Dataset: datasets (GitHub, MatthiasDR96/vision_demonstrator). Classes: c-not defect, no defect, scratch.

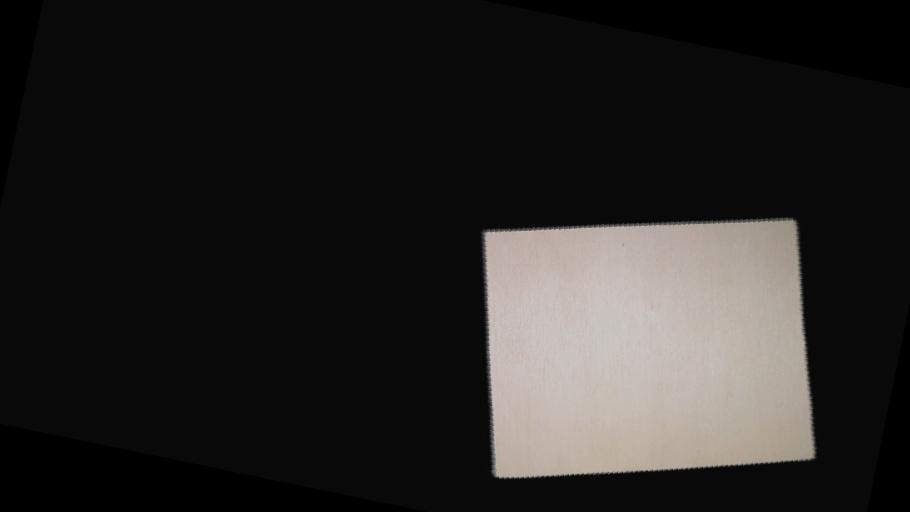
Label: no defect

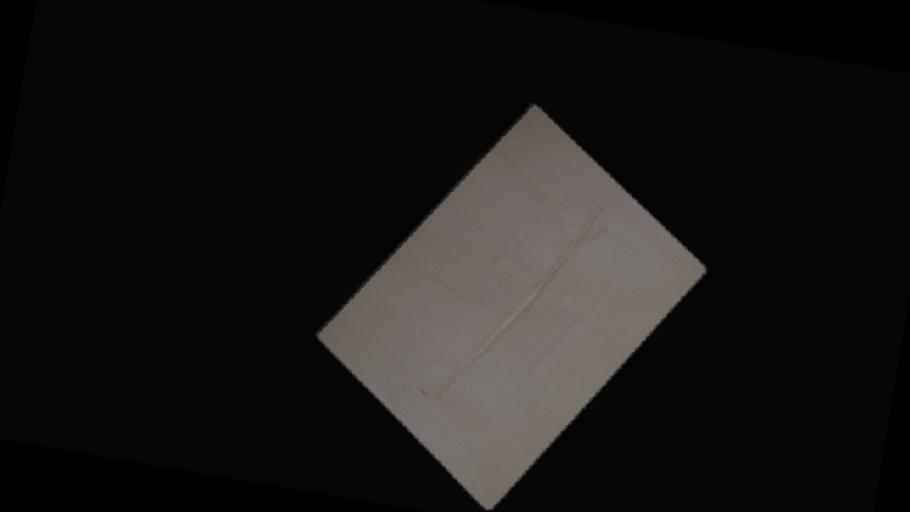
Label: scratch

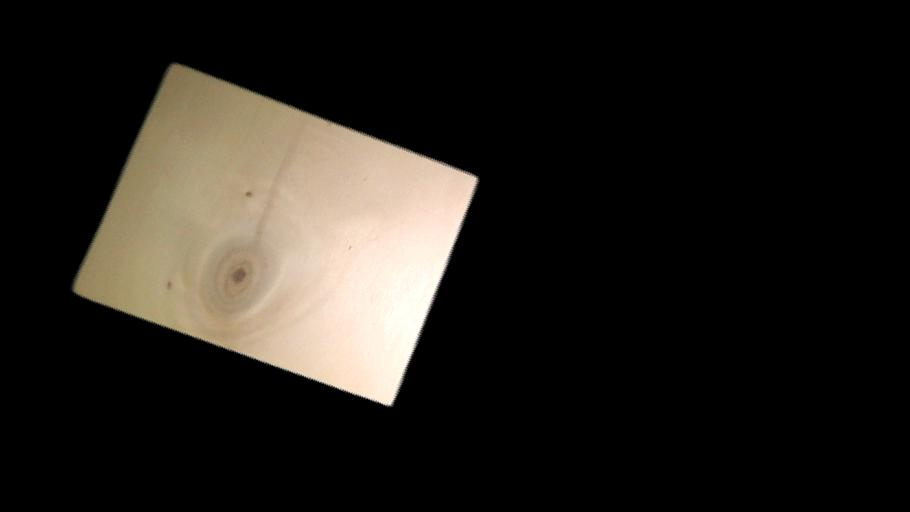
Label: c-not defect

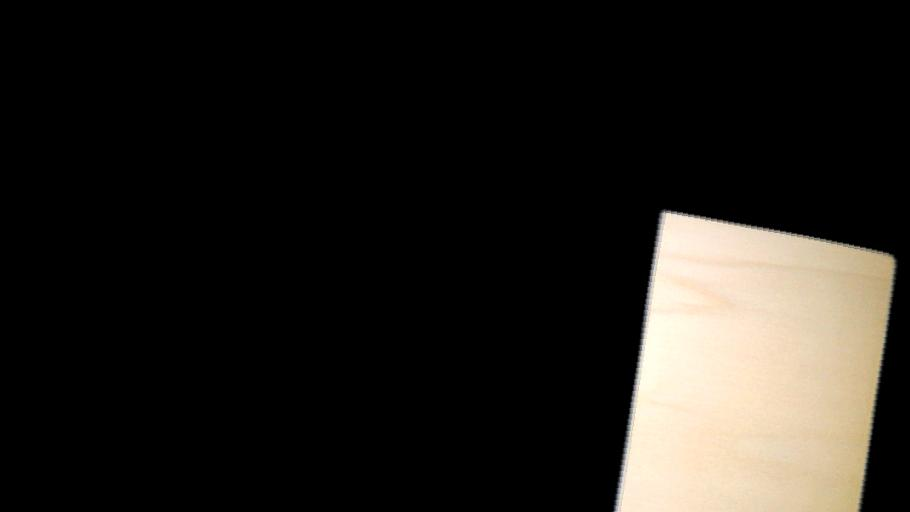
Label: no defect

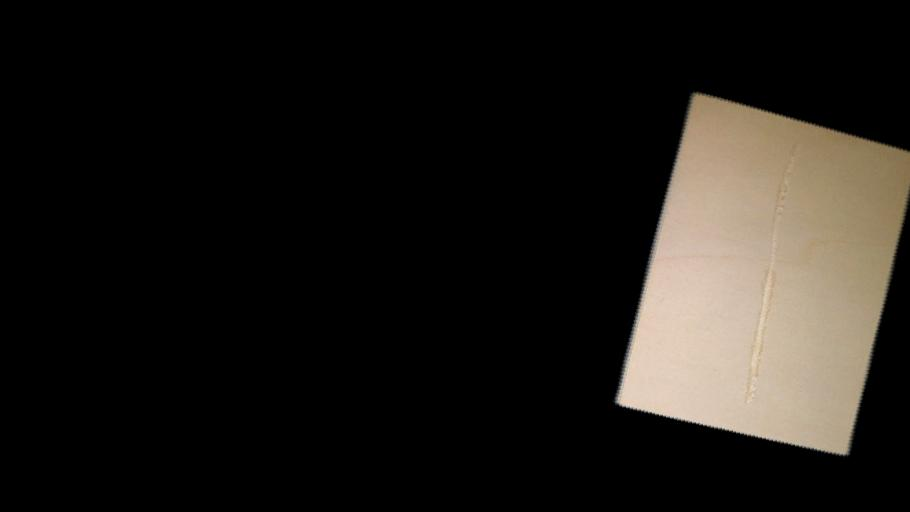
Label: scratch

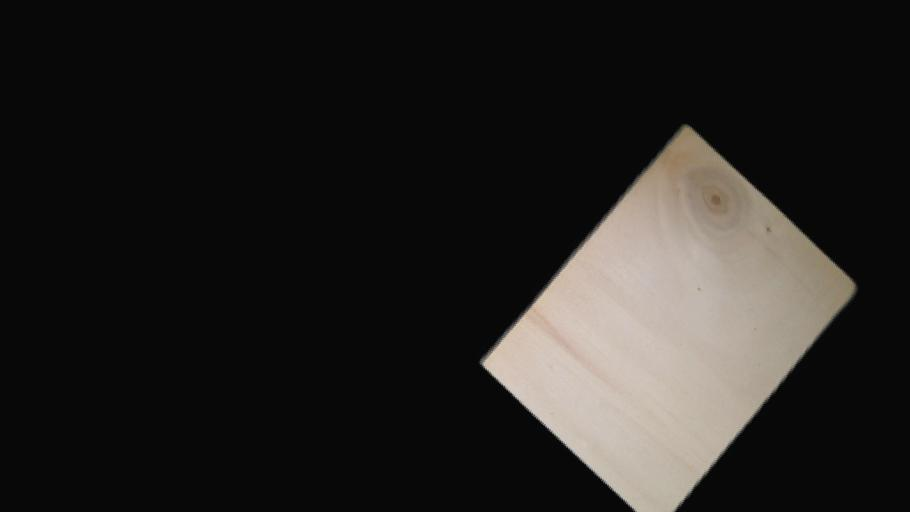
Label: c-not defect
